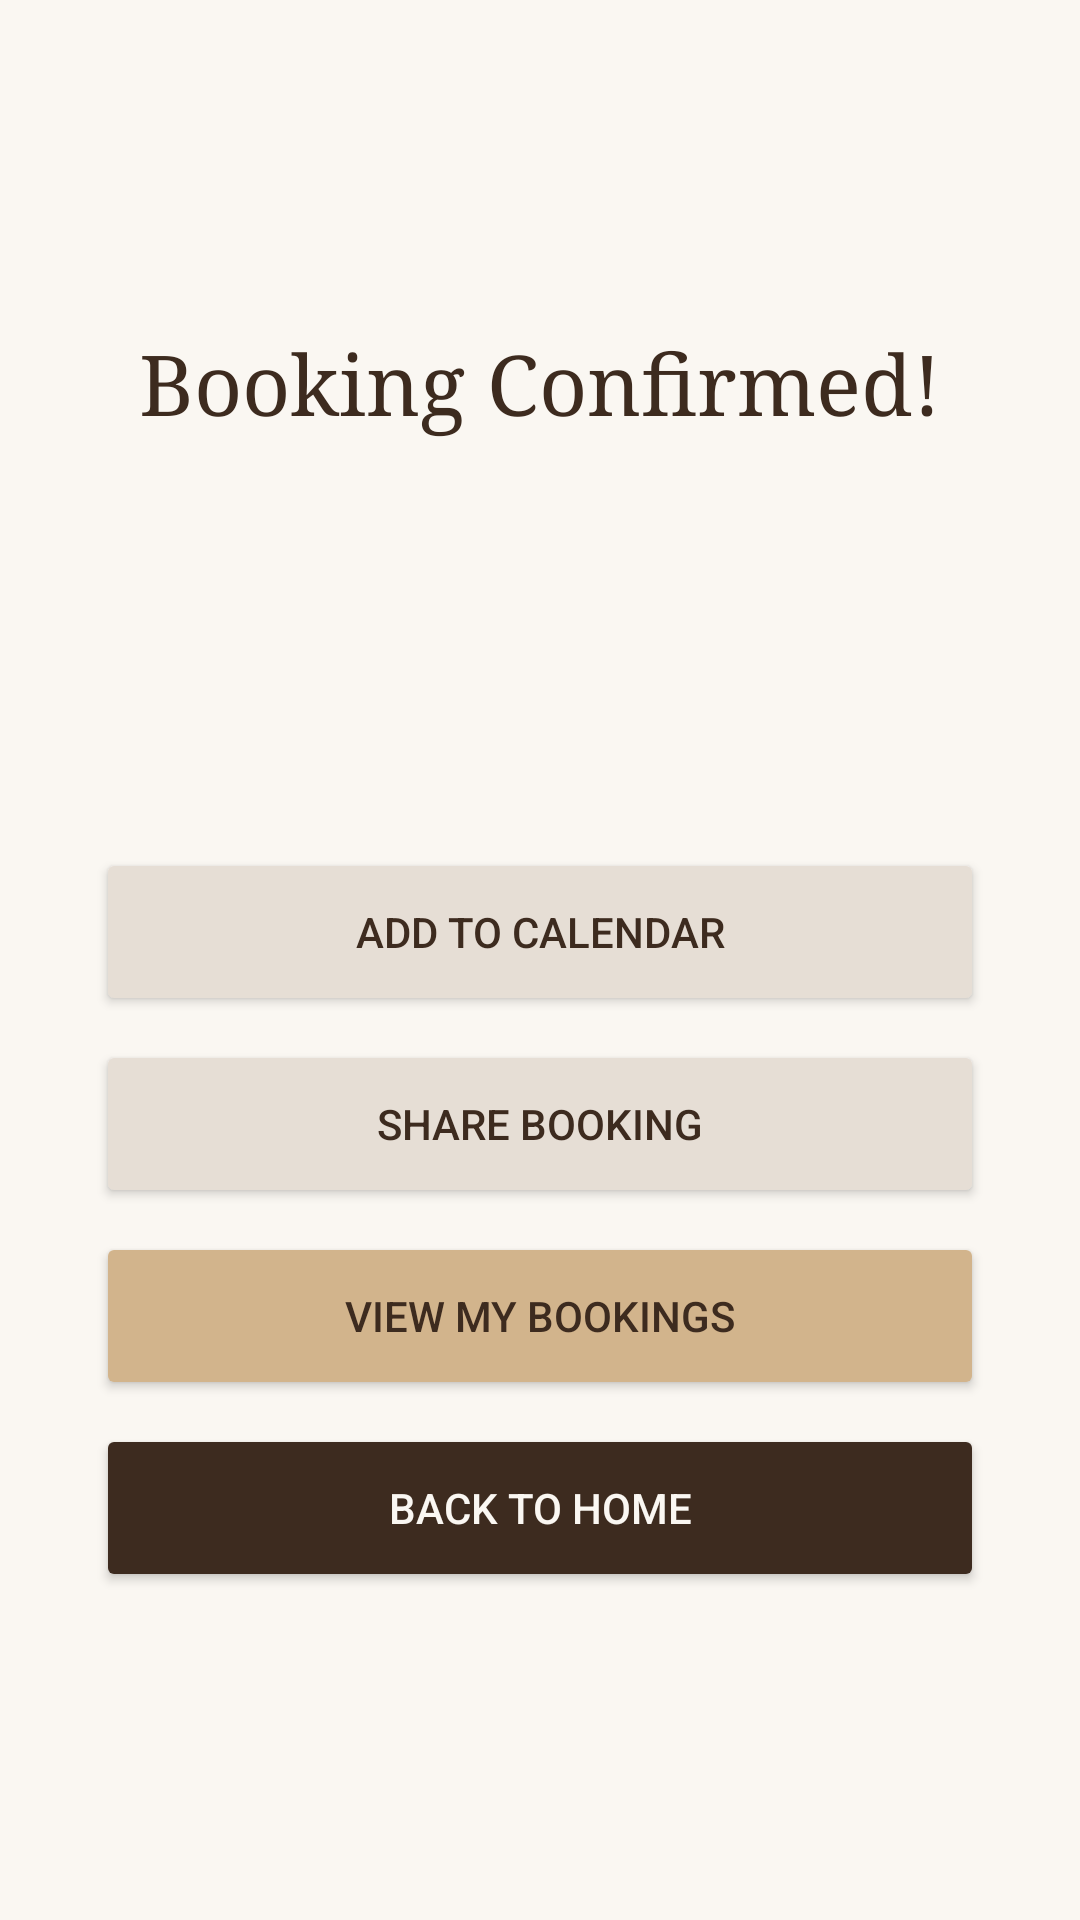

Android layout source for this screen:
<!-- AndroidManifest.xml: application theme Theme.GlamourCuts -->
<!-- res/layout/activity_confirmation.xml -->
<?xml version="1.0" encoding="utf-8"?>
<LinearLayout xmlns:android="http://schemas.android.com/apk/res/android"
    xmlns:tools="http://schemas.android.com/tools"
    android:layout_width="match_parent"
    android:layout_height="match_parent"
    android:orientation="vertical"
    android:gravity="center"
    android:background="#FAF7F2"
    android:padding="32dp">

    <TextView
        android:layout_width="wrap_content"
        android:layout_height="wrap_content"
        android:text="@string/booking_confirmed"
        android:textSize="28sp"
        android:textColor="#3D2B1F"
        android:fontFamily="serif"
        android:layout_marginBottom="16dp"/>

    <TextView
        android:id="@+id/tvConfirmName"
        android:layout_width="wrap_content"
        android:layout_height="wrap_content"
        tools:text="Name"
        android:textSize="18sp"
        android:textColor="#8B6651"
        android:layout_marginBottom="8dp"/>

    <TextView
        android:id="@+id/tvConfirmService"
        android:layout_width="wrap_content"
        android:layout_height="wrap_content"
        tools:text="Service"
        android:textSize="18sp"
        android:textColor="#8B6651"
        android:layout_marginBottom="8dp"/>

    <TextView
        android:id="@+id/tvConfirmDateTime"
        android:layout_width="wrap_content"
        android:layout_height="wrap_content"
        tools:text="Date &amp; Time"
        android:textSize="18sp"
        android:textColor="#8B6651"
        android:layout_marginBottom="32dp"/>

    <Button
        android:id="@+id/btnAddToCalendar"
        android:layout_width="match_parent"
        android:layout_height="56dp"
        android:text="@string/add_to_calendar"
        android:textColor="#3D2B1F"
        android:backgroundTint="#E6DED5"
        android:layout_marginBottom="8dp"/>

    <Button
        android:id="@+id/btnShare"
        android:layout_width="match_parent"
        android:layout_height="56dp"
        android:text="@string/share_booking"
        android:textColor="#3D2B1F"
        android:backgroundTint="#E6DED5"
        android:layout_marginBottom="8dp"/>

    <Button
        android:id="@+id/btnViewBookings"
        android:layout_width="match_parent"
        android:layout_height="56dp"
        android:text="@string/view_my_bookings"
        android:textColor="#3D2B1F"
        android:backgroundTint="#D2B48C"
        android:layout_marginBottom="8dp"/>

    <Button
        android:id="@+id/btnDone"
        android:layout_width="match_parent"
        android:layout_height="56dp"
        android:text="@string/back_to_home"
        android:textColor="#FAF7F2"
        android:backgroundTint="#3D2B1F"/>

</LinearLayout>
<!-- resources referenced by this layout -->
<resources>
  <string name="add_to_calendar">Add to Calendar</string>
  <string name="back_to_home">Back to Home</string>
  <string name="booking_confirmed">Booking Confirmed!</string>
  <string name="share_booking">Share Booking</string>
  <string name="view_my_bookings">View My Bookings</string>
  <style name="Theme.GlamourCuts" parent="Base.Theme.GlamourCuts" />
  <style name="Base.Theme.GlamourCuts" parent="Theme.Material3.DayNight.NoActionBar">
          
      </style>
</resources>
